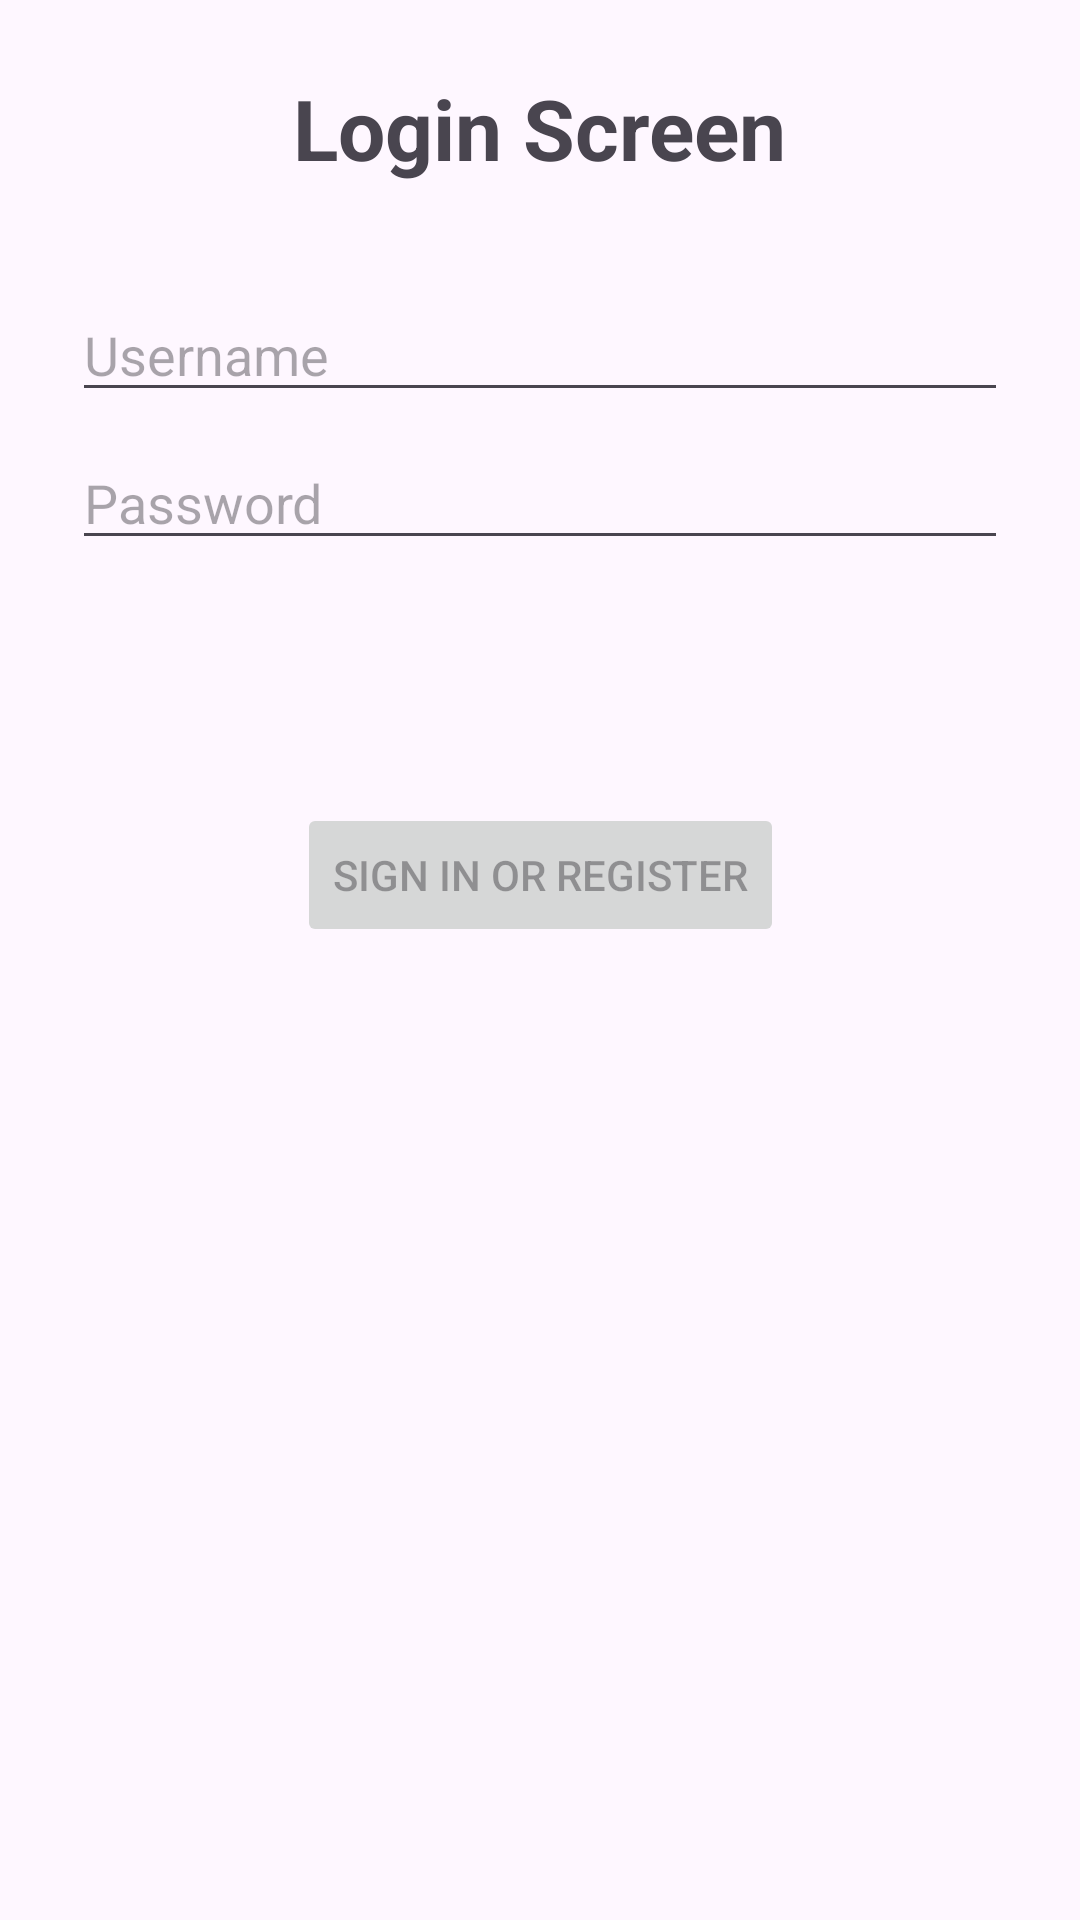

The Android layout XML behind this screen, and the referenced resources:
<!-- AndroidManifest.xml: application theme Theme.S8116605Assignment2 -->
<!-- res/layout/fragment_login.xml -->
<?xml version="1.0" encoding="utf-8"?>
<androidx.constraintlayout.widget.ConstraintLayout xmlns:android="http://schemas.android.com/apk/res/android"
    xmlns:app="http://schemas.android.com/apk/res-auto"
    xmlns:tools="http://schemas.android.com/tools"
    android:id="@+id/container"
    android:layout_width="match_parent"
    android:layout_height="match_parent"
    android:paddingLeft="@dimen/fragment_horizontal_margin"
    android:paddingTop="@dimen/fragment_vertical_margin"
    android:paddingRight="@dimen/fragment_horizontal_margin"
    android:paddingBottom="@dimen/fragment_vertical_margin"
    tools:context=".ui.login.LoginFragment">

    <TextView
        android:id="@+id/LoginHeading"
        android:layout_width="wrap_content"
        android:layout_height="wrap_content"
        android:layout_marginTop="24dp"
        android:text="Login Screen"
        android:textSize="28sp"
        android:textStyle="bold"
        app:layout_constraintTop_toTopOf="parent"
        app:layout_constraintEnd_toEndOf="parent"
        app:layout_constraintStart_toStartOf="parent"/>
    
    <EditText
        android:id="@+id/username"
        android:layout_width="0dp"
        android:layout_height="wrap_content"
        android:layout_marginStart="24dp"
        android:layout_marginTop="96dp"
        android:layout_marginEnd="24dp"
        android:autofillHints="@string/prompt_username"
        android:hint="@string/prompt_username"
        android:inputType="number"
        android:selectAllOnFocus="true"
        app:layout_constraintEnd_toEndOf="parent"
        app:layout_constraintStart_toStartOf="parent"
        app:layout_constraintTop_toTopOf="parent" />

    <EditText
        android:id="@+id/password"
        android:layout_width="0dp"
        android:layout_height="wrap_content"
        android:layout_marginStart="24dp"
        android:layout_marginTop="8dp"
        android:layout_marginEnd="24dp"
        android:autofillHints="@string/prompt_password"
        android:hint="@string/prompt_password"
        android:imeActionLabel="@string/action_sign_in_short"
        android:imeOptions="actionDone"
        android:inputType="textPassword"
        android:selectAllOnFocus="true"
        app:layout_constraintEnd_toEndOf="parent"
        app:layout_constraintStart_toStartOf="parent"
        app:layout_constraintTop_toBottomOf="@+id/username" />

    <Button
        android:id="@+id/login"
        android:layout_width="wrap_content"
        android:layout_height="wrap_content"
        android:layout_gravity="start"
        android:layout_marginStart="48dp"
        android:layout_marginTop="16dp"
        android:layout_marginEnd="48dp"
        android:layout_marginBottom="64dp"
        android:enabled="false"
        android:text="@string/action_sign_in"
        app:layout_constraintBottom_toBottomOf="parent"
        app:layout_constraintEnd_toEndOf="parent"
        app:layout_constraintStart_toStartOf="parent"
        app:layout_constraintTop_toBottomOf="@+id/password"
        app:layout_constraintVertical_bias="0.2" />

    <ProgressBar
        android:id="@+id/loading"
        android:layout_width="wrap_content"
        android:layout_height="wrap_content"
        android:layout_gravity="center"
        android:layout_marginStart="32dp"
        android:layout_marginTop="64dp"
        android:layout_marginEnd="32dp"
        android:layout_marginBottom="64dp"
        android:visibility="gone"
        app:layout_constraintBottom_toBottomOf="parent"
        app:layout_constraintEnd_toEndOf="@+id/password"
        app:layout_constraintStart_toStartOf="@+id/password"
        app:layout_constraintTop_toTopOf="parent"
        app:layout_constraintVertical_bias="0.3" />
</androidx.constraintlayout.widget.ConstraintLayout>
<!-- resources referenced by this layout -->
<resources>
  <string name="action_sign_in">Sign in or register</string>
  <string name="action_sign_in_short">Sign in</string>
  <string name="prompt_password">Password</string>
  <string name="prompt_username">Username</string>
  <style name="Theme.S8116605Assignment2" parent="Base.Theme.S8116605Assignment2" />
  <style name="Base.Theme.S8116605Assignment2" parent="Theme.Material3.DayNight.NoActionBar">
          
          
      </style>
</resources>
